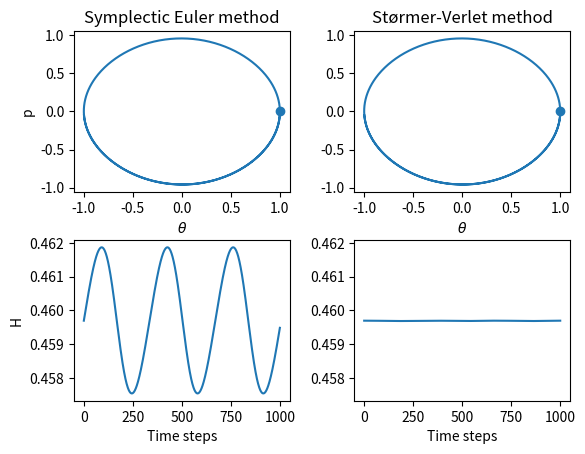

Recreate this plot in Python.
"""
    Implementation of the symplectic euler method and the størmer--verlet method for seperable hamiltonian systems
    Main function test both on a normalised nonlinear pendulum hamiltonian
"""

import numpy as np
import matplotlib.pyplot as plt


def sympectic_euler(q0, p0, dT, dV, T, h):
    d = np.size(q0)
    q_list = np.zeros((T, d)); q_list[0] = q0
    p_list = np.zeros((T, d)); p_list[0] = p0

    for i in range(T-1):
        q_list[i+1] = q_list[i] + h * dT(p_list[i])
        p_list[i+1] = p_list[i] - h * dV(q_list[i+1])

    return q_list, p_list


def stoermer_verlet(q0, p0, dT, dV, T, h):
    d = np.size(q0)
    q_list = np.zeros((T, d)); q_list[0] = q0
    p_list = np.zeros((T, d)); p_list[0] = p0

    for i in range(T-1):
        p_tmp = p_list[i] - 0.5 * h * dV(q_list[i])
        q_list[i+1] = q_list[i] + h * dT(p_tmp)
        p_list[i+1] = p_tmp - 0.5 * h * dV(q_list[i+1])

    return q_list, p_list


# test the methods on a nonlinear pendulum hamiltonian
# plots phase space and hamiltonian value along the trajectory
# units, mass etc are choses such such that the coeffiscients cancel
if __name__ == "__main__":

    # nonlinear pendulum hamiltonian
    dT = lambda p: p
    dV = lambda q: np.sin(q)
    H = lambda q, p: 0.5 * p**2 + (1 - np.cos(q))

    # inital condition and solver parameters
    q0 = 1
    p0 = 0
    h = 0.01
    T = 1000

    q_euler, p_euler = sympectic_euler(q0, p0, dT, dV, T, h)
    q_stoermer, p_stoermer = stoermer_verlet(q0, p0, dT, dV, T, h)

    plt.subplots_adjust(wspace=0.3, hspace=0.3)
    
    plt.subplot(221)
    plt.plot(q_euler, p_euler)
    plt.scatter(q0, p0, label="Initial condition")
    plt.xlabel("$\\theta$")
    plt.ylabel("p")
    plt.title("Symplectic Euler method")

    plt.subplot(222)
    plt.plot(q_euler, p_euler)
    plt.scatter(q0, p0, label="Initial condition")
    plt.xlabel("$\\theta$")
    plt.title("Størmer-Verlet method")

    h_euler = plt.subplot(223)
    plt.plot(H(q_euler, p_euler))
    plt.ylabel("H")
    plt.xlabel("Time steps")

    plt.subplot(224, sharey=h_euler)
    plt.plot(H(q_stoermer, p_stoermer))
    plt.xlabel("Time steps")

    plt.savefig("ode.pdf")
